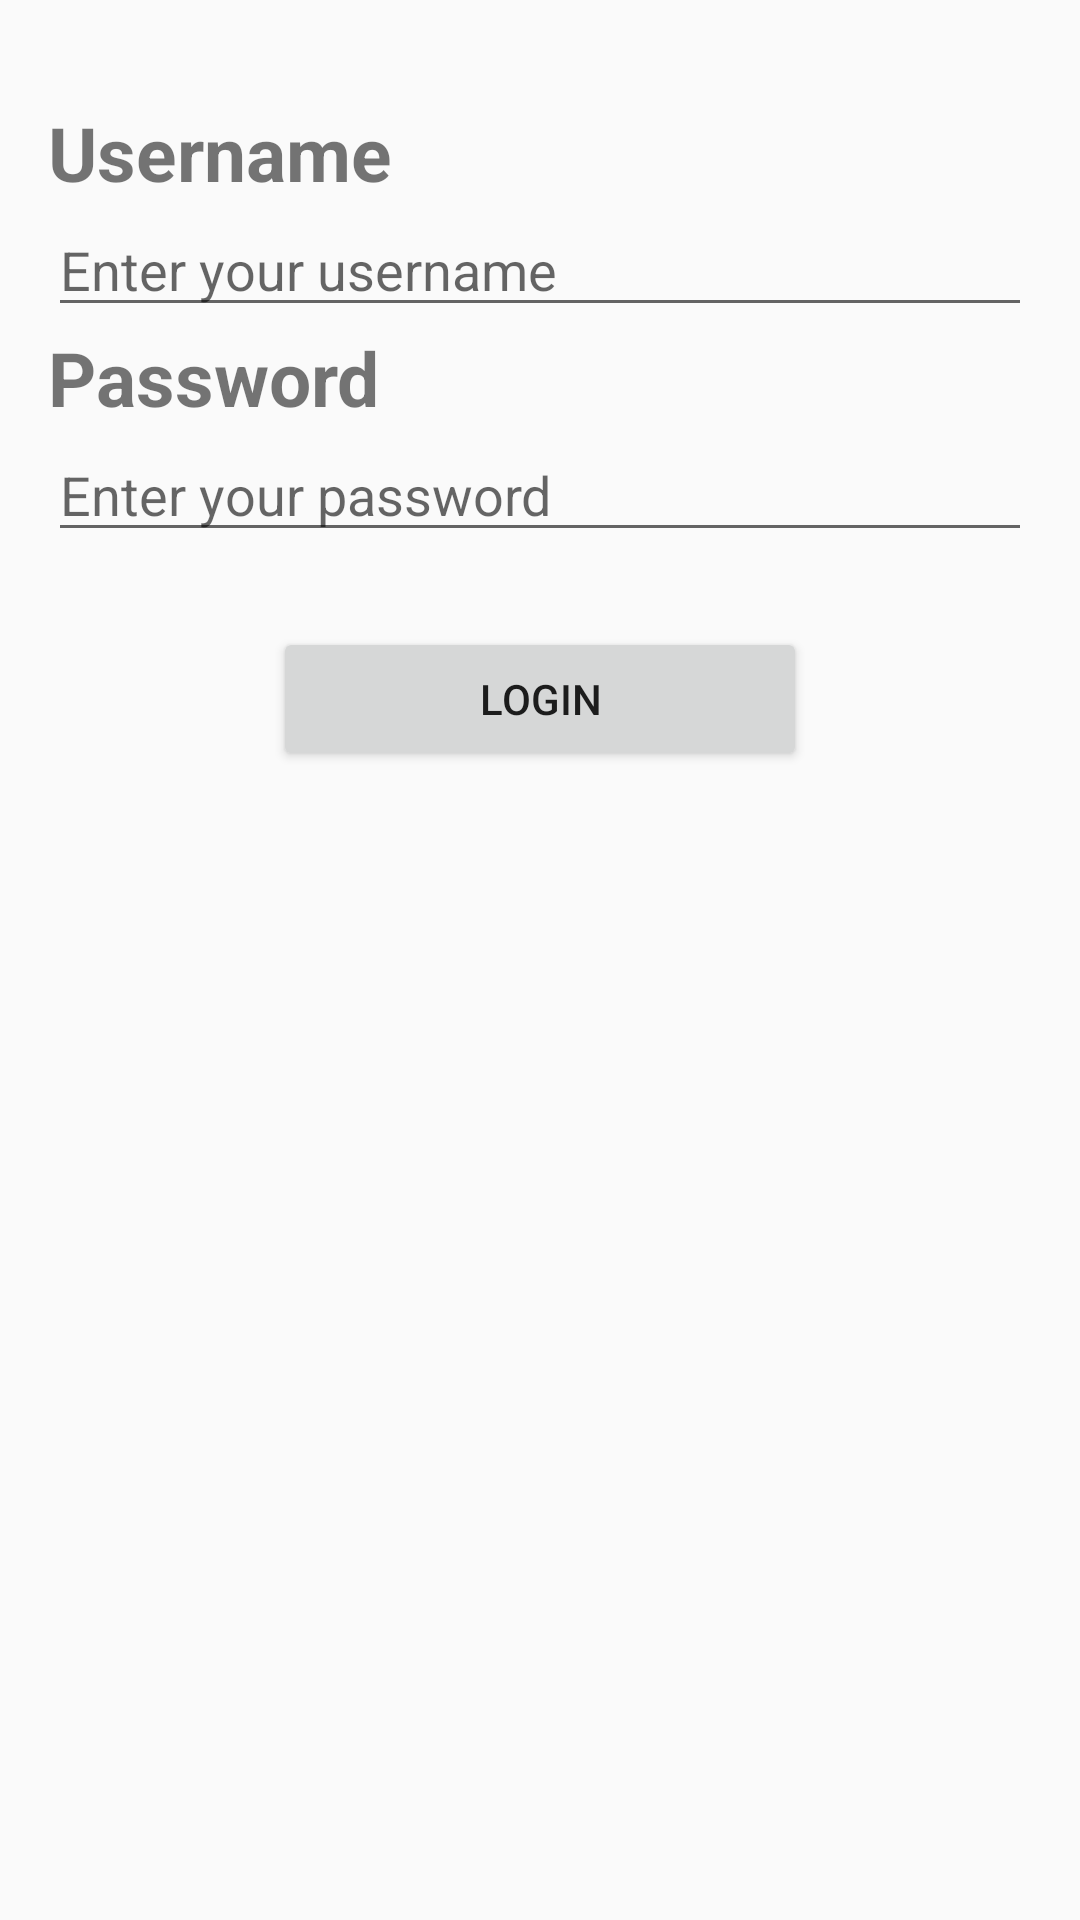

Android layout source for this screen:
<!-- AndroidManifest.xml: application theme MyMaterialTheme -->
<!-- res/layout/activity_login.xml -->
<?xml version="1.0" encoding="utf-8"?>
<ScrollView xmlns:android="http://schemas.android.com/apk/res/android"
    xmlns:tools="http://schemas.android.com/tools"
    android:layout_width="match_parent"
    android:layout_height="match_parent"
    android:paddingBottom="16dp"
    android:paddingLeft="16dp"
    android:paddingRight="16dp"
    android:paddingTop="16dp"
    tools:context="ccomunities.alashka.com.ccommunities_dev.LoginActivity">

    <LinearLayout
        android:layout_width="match_parent"
        android:layout_height="wrap_content"
        android:orientation="vertical">

        <ImageView
            android:layout_width="wrap_content"
            android:layout_height="wrap_content"
            android:layout_gravity="center_horizontal"
            android:layout_marginBottom="3dp"
            android:layout_marginTop="15dp"/>

        <TextView
            android:layout_width="match_parent"
            android:layout_height="wrap_content"
            android:text="@string/username_textView"
            android:textSize="25sp"
            android:textStyle="bold"/>

        <EditText
            android:layout_width="match_parent"
            android:layout_height="wrap_content"
            android:hint="@string/username_hint"
            android:inputType="text"/>

        <TextView
            android:layout_width="match_parent"
            android:layout_height="wrap_content"
            android:text="@string/password_textview"
            android:textSize="25sp"
            android:textStyle="bold"/>

        <EditText
            android:layout_width="match_parent"
            android:layout_height="wrap_content"
            android:hint="@string/password_hint"
            android:inputType="textPassword"/>

        <Button
            android:layout_width="178dp"
            android:layout_height="wrap_content"
            android:layout_gravity="center_horizontal"
            android:layout_marginTop="25dp"
            android:onClick="login"
            android:text="@string/login_button"/>

    </LinearLayout>
</ScrollView>
<!-- resources referenced by this layout -->
<resources>
  <string name="login_button">Login</string>
  <string name="password_hint">Enter your password</string>
  <string name="password_textview">Password</string>
  <string name="username_hint">Enter your username</string>
  <string name="username_textView">Username</string>
  <style name="MyMaterialTheme" parent="MyMaterialTheme.Base">
          <item name="windowNoTitle">true</item>
          <item name="windowActionBar">false</item>
          <item name="colorPrimary">@color/colorPrimary</item>
          <item name="colorPrimaryDark">@color/colorPrimaryDark</item>
          <item name="colorAccent">@color/colorAccent</item>
      </style>
  <style name="MyMaterialTheme.Base" parent="Theme.AppCompat.Light.DarkActionBar">
          <item name="windowNoTitle">true</item>
          <item name="windowActionBar">false</item>
          <item name="colorPrimary">@color/colorPrimary</item>
          <item name="colorPrimaryDark">@color/colorPrimaryDark</item>
          <item name="colorAccent">@color/colorAccent</item>
      </style>
  <color name="colorPrimary">#3F51B5</color>
  <color name="colorPrimaryDark">#303F9F</color>
  <color name="colorAccent">#FF5722</color>
</resources>
